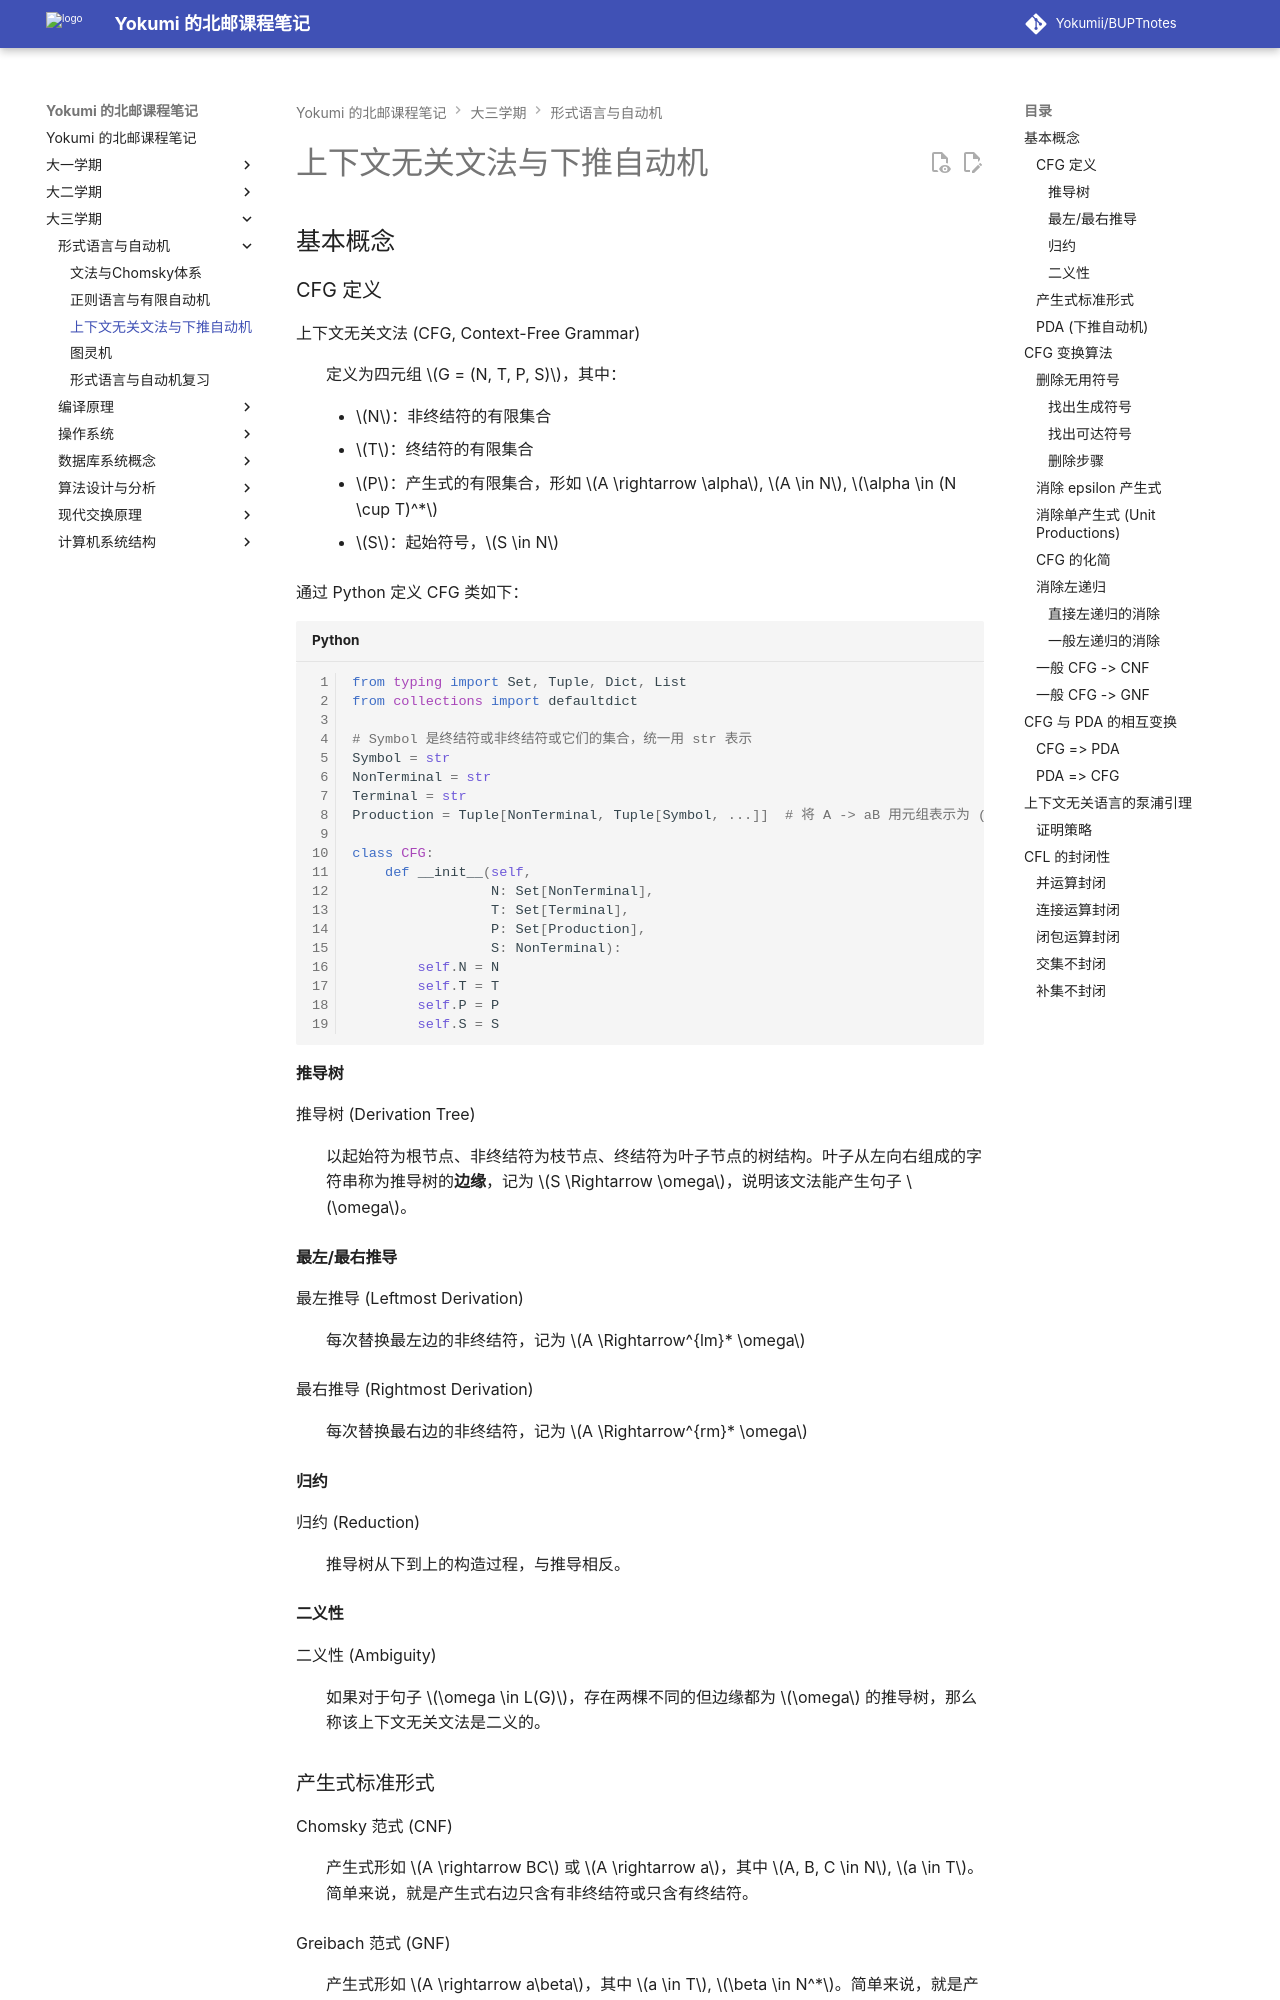

repository: Yokumii/BUPTnotes · page: study/computer-science/formal-languages-and-automata/cfg-and-pda/index.html · generator: mkdocs

---
description: 讲解上下文无关文法变换、CFG 与 PDA 的等价转换、上下文无关语言的泵浦引理及封闭性。
---

# 上下文无关文法与下推自动机

## 基本概念

### CFG 定义

上下文无关文法 (CFG, Context-Free Grammar)

: 定义为四元组 $G = (N, T, P, S)$，其中：

    - $N$：非终结符的有限集合
    - $T$：终结符的有限集合
    - $P$：产生式的有限集合，形如 $A \rightarrow \alpha$, $A \in N$, $\alpha \in (N \cup T)^*$
    - $S$：起始符号，$S \in N$

通过 Python 定义 CFG 类如下：

```python
from typing import Set, Tuple, Dict, List
from collections import defaultdict

# Symbol 是终结符或非终结符或它们的集合，统一用 str 表示
Symbol = str
NonTerminal = str
Terminal = str
Production = Tuple[NonTerminal, Tuple[Symbol, ...]]  # 将 A -> aB 用元组表示为 (A, (a, B))

class CFG:
    def __init__(self,
                 N: Set[NonTerminal],
                 T: Set[Terminal],
                 P: Set[Production],
                 S: NonTerminal):
        self.N = N
        self.T = T
        self.P = P
        self.S = S
```

#### 推导树

推导树 (Derivation Tree)

: 以起始符为根节点、非终结符为枝节点、终结符为叶子节点的树结构。叶子从左向右组成的字符串称为推导树的**边缘**，记为 $S \Rightarrow \omega$，说明该文法能产生句子 $\omega$。

#### 最左/最右推导

最左推导 (Leftmost Derivation)

: 每次替换最左边的非终结符，记为 $A \Rightarrow^{lm}* \omega$

最右推导 (Rightmost Derivation)

: 每次替换最右边的非终结符，记为 $A \Rightarrow^{rm}* \omega$

#### 归约

归约 (Reduction)

: 推导树从下到上的构造过程，与推导相反。

#### 二义性

二义性 (Ambiguity)

: 如果对于句子 $\omega \in L(G)$，存在两棵不同的但边缘都为 $\omega$ 的推导树，那么称该上下文无关文法是二义的。

### 产生式标准形式

Chomsky 范式 (CNF)

: 产生式形如 $A \rightarrow BC$ 或 $A \rightarrow a$，其中 $A, B, C \in N$, $a \in T$。简单来说，就是产生式右边只含有非终结符或只含有终结符。

Greibach 范式 (GNF)

: 产生式形如 $A \rightarrow a\beta$，其中 $a \in T$, $\beta \in N^*$。简单来说，就是产生式右边为单个终结符后接零个或多个非终结符。

!!! info "为将所有上下文无关文法统一为范式，需要进行化简，具体见 CFG 变换算法。"
